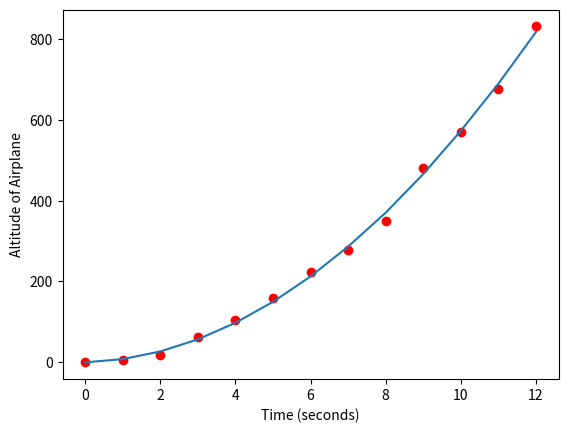

Recreate this plot in Python.
import numpy
import matplotlib.pyplot as plt
import math

# creating the equation Xb = y

# X = [1 | x | x^2]
X = numpy.array((
    [1, 0, 0],
    [1, 1, 1],
    [1, 2, 4],
    [1, 3, 9],
    [1, 4, 16],
    [1, 5, 25],
    [1, 6, 36],
    [1, 7, 49],
    [1, 8, 64],
    [1, 9, 81],
    [1, 10, 100],
    [1, 11, 121],
    [1, 12, 144],
))

# Y = position of airplane
y = numpy.array((
    [0],
    [5],
    [18],
    [63],
    [104],
    [159],
    [222],
    [277],
    [350],
    [481],
    [570],
    [677],
    [832],
))



# creating the equation (XtX)b = (Xt)y
XtX = numpy.linalg.multi_dot((numpy.transpose(X), X))
Xty = numpy.linalg.multi_dot((numpy.transpose(X), y))

# solving the equation
coefficients = numpy.linalg.solve(XtX, Xty)

predicted = []
for i in range(len(y)):
    predicted.append(math.floor(numpy.linalg.multi_dot((X[i], coefficients))))


plt.xlabel('Time (seconds)')
plt.ylabel('Altitude of Airplane')
plt.plot(y, 'ro')
plt.plot(predicted)
plt.show()
